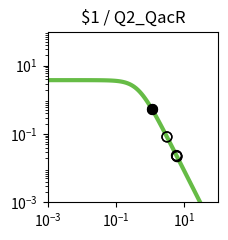

Here is the Python script that generated this plot: (Note: this script raises an exception after producing the figure.)
import matplotlib.pyplot as plt
import matplotlib.ticker as ticker
import numpy as np

fig, ax = plt.subplots(figsize=(2.5,2.5))

plt.xlim(1.000000e-03, 1.000000e+02)
plt.ylim(1.000000e-03, 1.000000e+02)

x = np.array([1.000000e-03,1.122018e-03,1.258925e-03,1.412538e-03,1.584893e-03,1.778279e-03,1.995262e-03,2.238721e-03,2.511886e-03,2.818383e-03,3.162278e-03,3.548134e-03,3.981072e-03,4.466836e-03,5.011872e-03,5.623413e-03,6.309573e-03,7.079458e-03,7.943282e-03,8.912509e-03,1.000000e-02,1.122018e-02,1.258925e-02,1.412538e-02,1.584893e-02,1.778279e-02,1.995262e-02,2.238721e-02,2.511886e-02,2.818383e-02,3.162278e-02,3.548134e-02,3.981072e-02,4.466836e-02,5.011872e-02,5.623413e-02,6.309573e-02,7.079458e-02,7.943282e-02,8.912509e-02,1.000000e-01,1.122018e-01,1.258925e-01,1.412538e-01,1.584893e-01,1.778279e-01,1.995262e-01,2.238721e-01,2.511886e-01,2.818383e-01,3.162278e-01,3.548134e-01,3.981072e-01,4.466836e-01,5.011872e-01,5.623413e-01,6.309573e-01,7.079458e-01,7.943282e-01,8.912509e-01,1.000000e+00,1.122018e+00,1.258925e+00,1.412538e+00,1.584893e+00,1.778279e+00,1.995262e+00,2.238721e+00,2.511886e+00,2.818383e+00,3.162278e+00,3.548134e+00,3.981072e+00,4.466836e+00,5.011872e+00,5.623413e+00,6.309573e+00,7.079458e+00,7.943282e+00,8.912509e+00,1.000000e+01,1.122018e+01,1.258925e+01,1.412538e+01,1.584893e+01,1.778279e+01,1.995262e+01,2.238721e+01,2.511886e+01,2.818383e+01,3.162278e+01,3.548134e+01,3.981072e+01,4.466836e+01,5.011872e+01,5.623413e+01,6.309573e+01,7.079458e+01,7.943282e+01,8.912509e+01,1.000000e+02,])
y = np.array([3.777979e+00,3.777974e+00,3.777967e+00,3.777959e+00,3.777949e+00,3.777935e+00,3.777919e+00,3.777898e+00,3.777872e+00,3.777839e+00,3.777798e+00,3.777747e+00,3.777682e+00,3.777601e+00,3.777498e+00,3.777370e+00,3.777209e+00,3.777006e+00,3.776752e+00,3.776433e+00,3.776032e+00,3.775529e+00,3.774897e+00,3.774104e+00,3.773109e+00,3.771859e+00,3.770291e+00,3.768324e+00,3.765856e+00,3.762761e+00,3.758881e+00,3.754020e+00,3.747932e+00,3.740315e+00,3.730793e+00,3.718902e+00,3.704075e+00,3.685622e+00,3.662705e+00,3.634325e+00,3.599299e+00,3.556256e+00,3.503636e+00,3.439716e+00,3.362670e+00,3.270665e+00,3.162012e+00,3.035373e+00,2.890010e+00,2.726055e+00,2.544745e+00,2.348572e+00,2.141264e+00,1.927579e+00,1.712901e+00,1.502716e+00,1.302061e+00,1.115068e+00,9.446838e-01,7.925854e-01,6.592774e-01,5.443030e-01,4.465089e-01,3.643058e-01,2.958923e-01,2.394252e-01,1.931364e-01,1.554037e-01,1.247862e-01,1.000343e-01,8.008449e-02,6.404396e-02,5.117181e-02,4.085836e-02,3.260536e-02,2.600778e-02,2.073781e-02,1.653099e-02,1.317456e-02,1.049772e-02,8.363554e-03,6.662494e-03,5.306924e-03,4.226854e-03,3.366404e-03,2.680989e-03,2.135049e-03,1.700231e-03,1.353935e-03,1.078151e-03,8.585284e-04,6.836358e-04,5.443658e-04,4.334645e-04,3.451546e-04,2.748348e-04,2.188408e-04,1.742542e-04,1.387514e-04,1.104818e-04,8.797176e-05,])
c = "#66bc46"

hi_x = np.array([1.139375e+00,1.104449e+00,])
hi_y = np.array([5.303025e-01,5.590169e-01,])
lo_x = np.array([6.151515e+00,6.008619e+00,6.040310e+00,5.912056e+00,3.103468e+00,3.124669e+00,])
lo_y = np.array([2.179941e-02,2.283105e-02,2.259602e-02,2.357029e-02,8.304898e-02,8.196164e-02,])

plt.loglog(x,y,lw=3,color=c)
plt.scatter(hi_x,hi_y,marker='o',s=50,color='black',zorder=10)
plt.scatter(lo_x,lo_y,marker='o',s=50,edgecolors='black',color='none',zorder=10)

plt.title("$1 / Q2_QacR")

ax.xaxis.set_major_locator(ticker.LogLocator(numticks=3))
ax.yaxis.set_major_locator(ticker.LogLocator(numticks=3))

ax.set_aspect('equal')
plt.tight_layout()

plt.savefig("/content/output/0x81/response_plot_$1_Q2_QacR.png", bbox_inches='tight')
